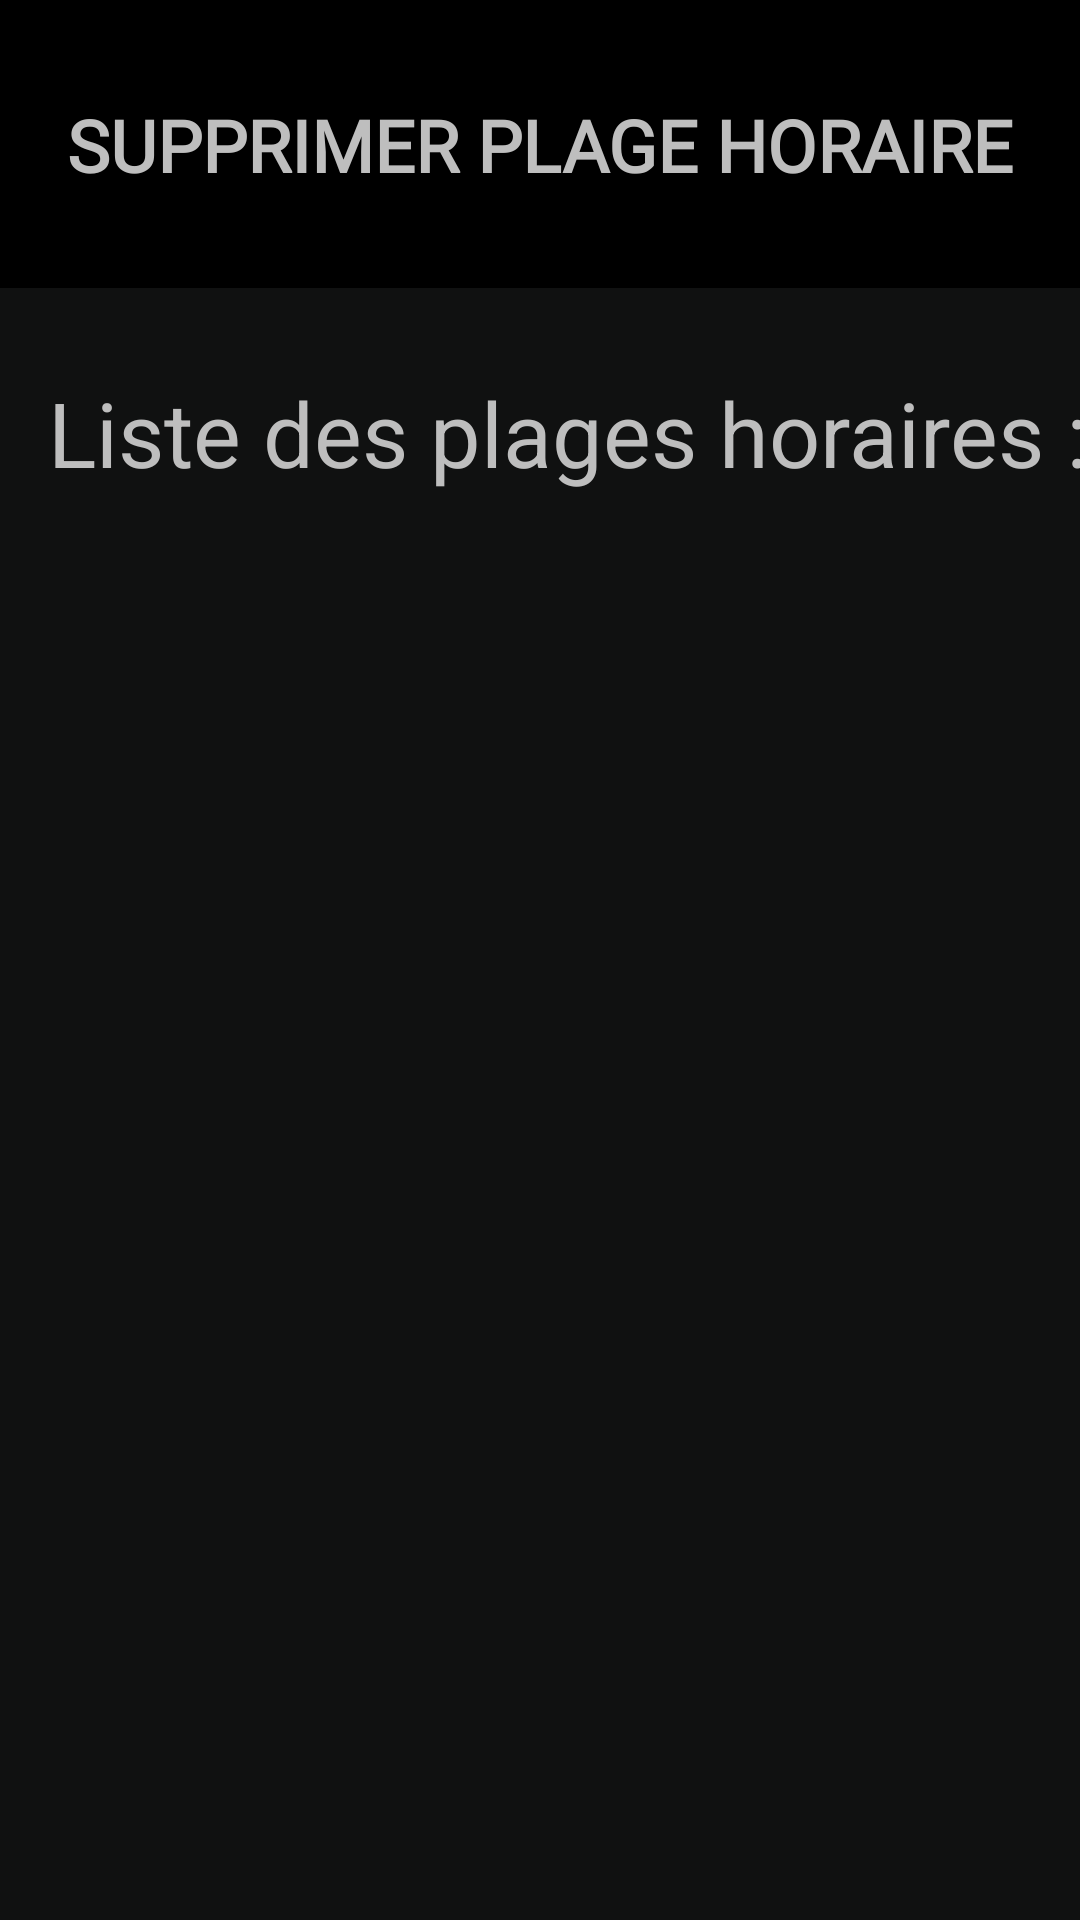

Reconstruct the res/layout file that produces this screen, plus the resources it refers to.
<!-- AndroidManifest.xml: application theme Theme.Chronos_HM40 -->
<!-- res/layout/dark_activity_delete_course.xml -->
<?xml version="1.0" encoding="utf-8"?>
<androidx.constraintlayout.widget.ConstraintLayout xmlns:android="http://schemas.android.com/apk/res/android"
    xmlns:app="http://schemas.android.com/apk/res-auto"
    xmlns:tools="http://schemas.android.com/tools"
    android:layout_width="match_parent"
    android:layout_height="match_parent"
    android:id="@+id/layout"
    android:background="@color/darkgrey"
    tools:context=".DeleteCourseActivity"
    tools:ignore="MissingDefaultResource">
    <View
        android:id="@+id/blueView"
        android:layout_width="0dp"
        android:layout_height="0dp"
        android:background="@android:color/black"
        app:layout_constraintEnd_toEndOf="parent"
        app:layout_constraintStart_toStartOf="parent"
        app:layout_constraintHeight_percent="0.15"
        tools:ignore="UnknownIdInLayout" />

    <TextView
        android:onClick="onChronoClick"
        android:fontFamily="@font/inter_font"
        android:id="@+id/textView2"
        android:layout_width="wrap_content"
        android:layout_height="wrap_content"
        android:text="SUPPRIMER PLAGE HORAIRE"
        android:textColor="@color/lightgrey"
        android:textSize="24sp"
        android:textStyle="bold"
        android:typeface="sans"
        app:layout_constraintBottom_toBottomOf="@+id/blueView"
        app:layout_constraintEnd_toEndOf="parent"
        app:layout_constraintStart_toStartOf="@+id/blueView"
        app:layout_constraintTop_toTopOf="@+id/blueView" />

    <TextView
        android:id="@+id/liste_titre"
        android:layout_width="wrap_content"
        android:layout_height="wrap_content"
        android:layout_marginStart="16dp"
        android:layout_marginTop="28dp"
        android:textColor="@color/lightgrey"
        android:text="Liste des plages horaires :"
        android:textSize="30sp"
        app:layout_constraintStart_toStartOf="parent"
        app:layout_constraintTop_toBottomOf="@+id/blueView" />

    <ScrollView
        android:layout_width="match_parent"
        android:layout_height="match_parent"
        android:layout_marginTop="208dp"
        app:layout_constraintTop_toBottomOf="@+id/liste_titre"
        tools:layout_editor_absoluteX="10dp">

        <LinearLayout
            android:id="@+id/squareContainer"
            android:layout_width="match_parent"
            android:layout_height="wrap_content"
            android:orientation="vertical">
            
        </LinearLayout>

    </ScrollView>

</androidx.constraintlayout.widget.ConstraintLayout>
<!-- resources referenced by this layout -->
<resources>
  <color name="darkgrey">#101111</color>
  <color name="lightgrey">#bebebe</color>
  <style name="Theme.Chronos_HM40" parent="Base.Theme.Chronos_HM40" />
  <style name="Base.Theme.Chronos_HM40" parent="Theme.Material3.DayNight.NoActionBar">
          
          
      </style>
</resources>
